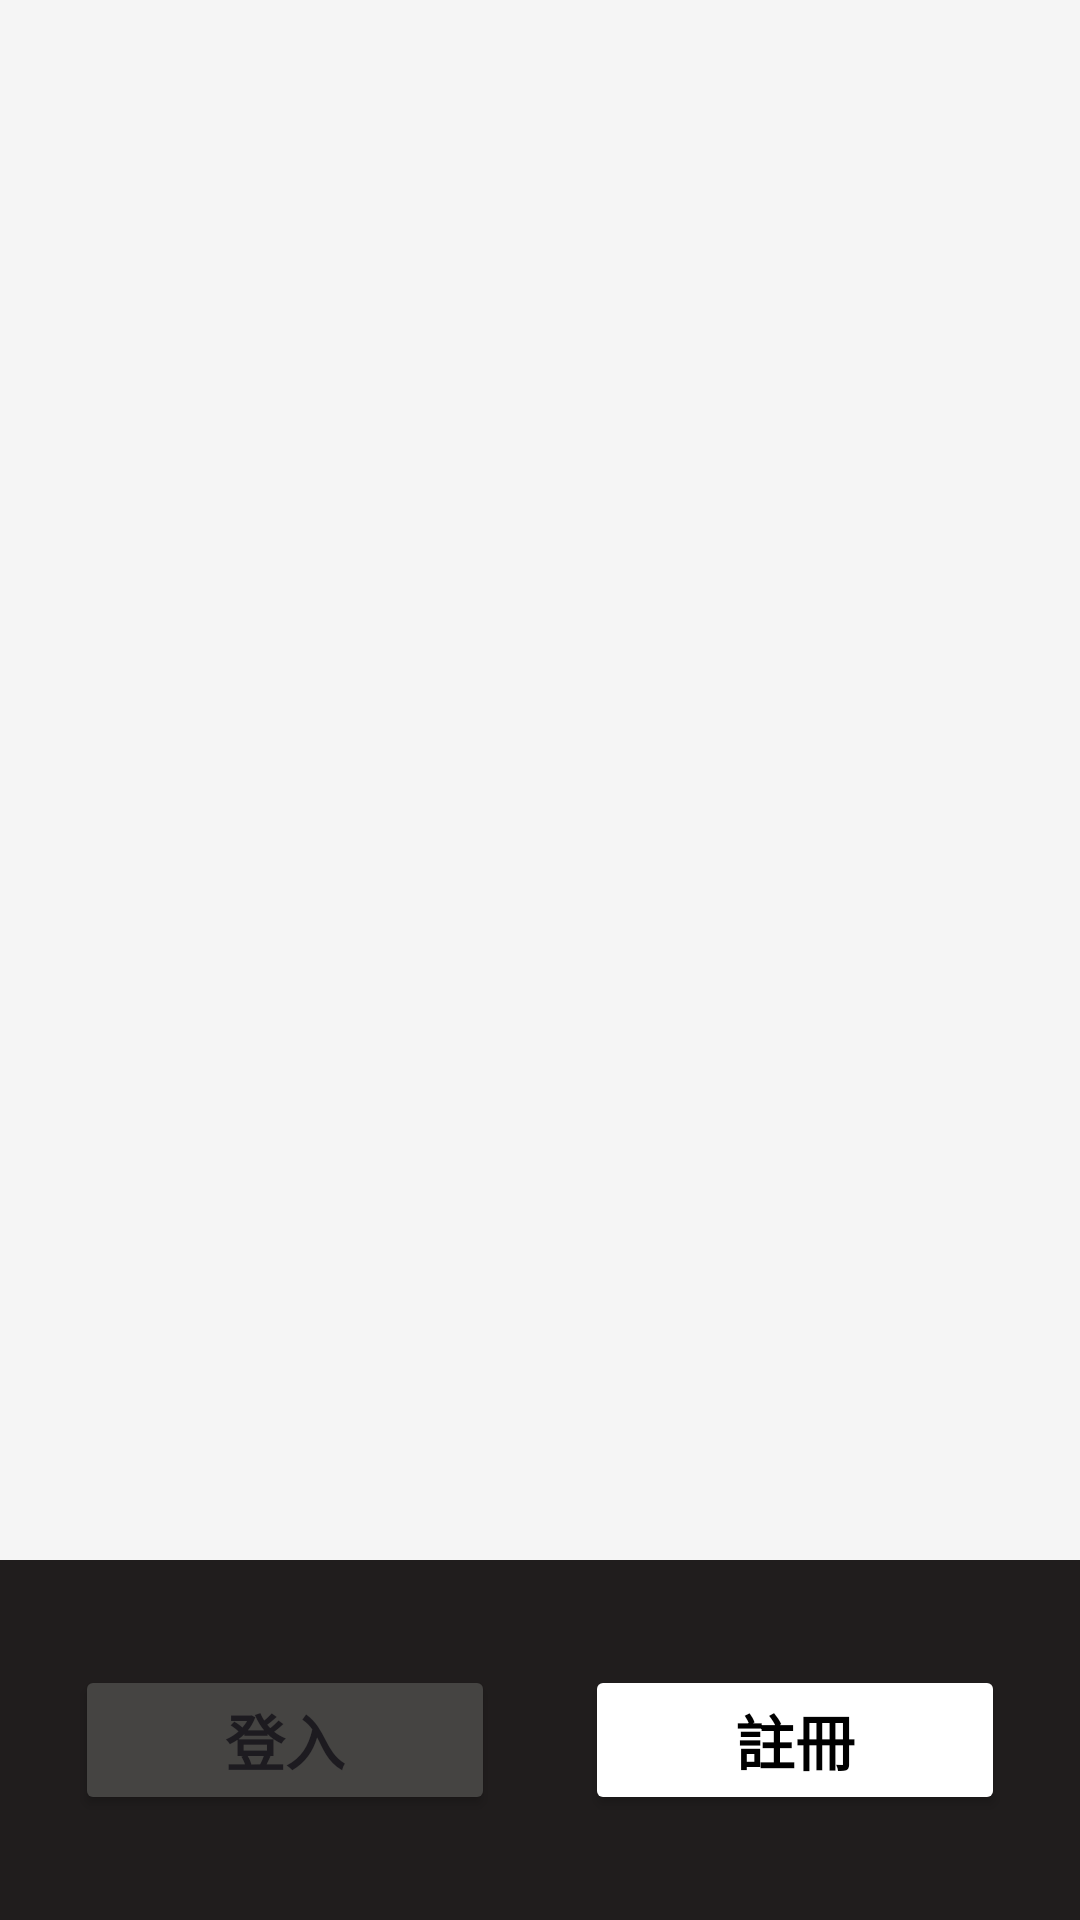

Layout XML and referenced resources for this Android screen:
<!-- AndroidManifest.xml: application theme Theme.SmartPlant_v1 -->
<!-- res/layout/activity_main.xml -->
<?xml version="1.0" encoding="utf-8"?>
<androidx.constraintlayout.widget.ConstraintLayout xmlns:android="http://schemas.android.com/apk/res/android"
    xmlns:app="http://schemas.android.com/apk/res-auto"
    xmlns:tools="http://schemas.android.com/tools"
    android:layout_width="match_parent"
    android:layout_height="match_parent"
    android:background="#F5F5F5"
    tools:context=".MainActivity">

    <ImageView
        android:id="@+id/imageView"
        android:layout_width="244dp"
        android:layout_height="302dp"
        app:layout_constraintEnd_toEndOf="parent"
        app:layout_constraintHorizontal_bias="0.497"
        app:layout_constraintStart_toStartOf="parent"
        app:srcCompat="@drawable/cayan"
        tools:layout_editor_absoluteY="25dp"
        tools:ignore="MissingConstraints" />

    <LinearLayout
        android:layout_width="0dp"
        android:layout_height="120dp"
        android:layout_marginTop="1dp"
        android:background="#201D1D"
        android:orientation="horizontal"
        app:layout_constraintBottom_toBottomOf="parent"
        app:layout_constraintEnd_toEndOf="parent"
        app:layout_constraintHorizontal_bias="0.0"
        app:layout_constraintStart_toStartOf="parent"
        app:layout_constraintTop_toTopOf="parent"
        app:layout_constraintVertical_bias="1.0">

        <Button
            android:id="@+id/btn_login"
            android:layout_width="70dp"
            android:layout_height="50dp"
            android:layout_gravity="center_vertical"
            android:layout_marginLeft="25dp"
            android:layout_weight="1"
            android:backgroundTint="#454442"
            android:gravity="center"
            android:text="登入"
            android:textSize="20dp"
            android:textStyle="bold"
            android:onClick="btn_login"/>

        <Button
            android:id="@+id/btn_register"
            android:layout_width="70dp"
            android:layout_height="50dp"
            android:layout_gravity="center_vertical"
            android:layout_marginRight="25dp"
            android:layout_marginLeft="30dp"
            android:layout_weight="1"
            android:text="註冊"
            android:textColor="@color/black"
            android:backgroundTint="@color/white"
            android:textStyle="bold"
            android:textSize="20dp"
            android:gravity="center"
            app:layout_constraintBottom_toBottomOf="parent" />
    </LinearLayout>


</androidx.constraintlayout.widget.ConstraintLayout>
<!-- resources referenced by this layout -->
<resources>
  <style name="Theme.SmartPlant_v1" parent="Base.Theme.SmartPlant_v1" />
  <style name="Base.Theme.SmartPlant_v1" parent="Theme.Material3.DayNight.NoActionBar">
          
          
      </style>
  <!-- not gathered from this repository: default colours our renderer supplied (Android Studio template values) -->
  <color name="black">#FF000000</color>
  <color name="white">#FFFFFFFF</color>
</resources>
